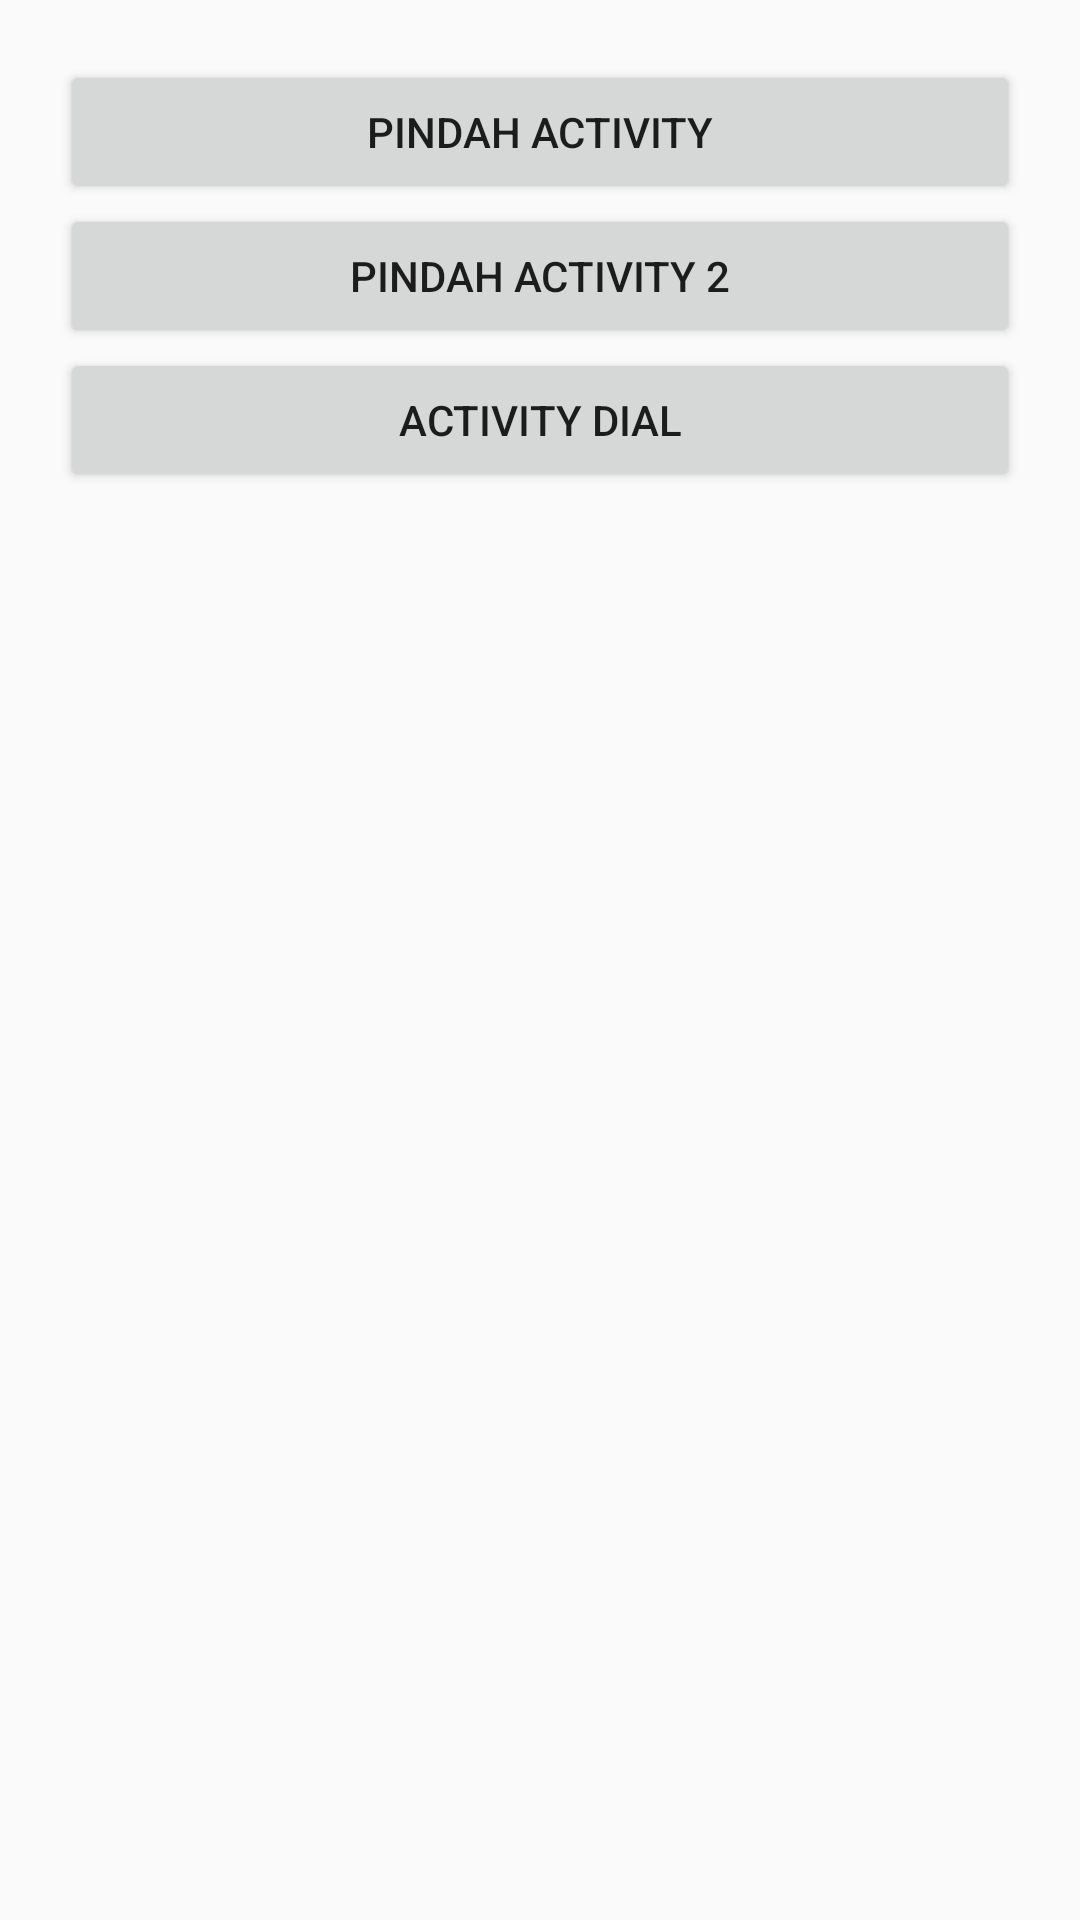

Write the Android layout XML for this screen, with the resource values it uses.
<!-- AndroidManifest.xml: application theme AppTheme -->
<!-- res/layout/activity_intent.xml -->
<?xml version="1.0" encoding="utf-8"?>
<LinearLayout xmlns:android="http://schemas.android.com/apk/res/android"
    xmlns:app="http://schemas.android.com/apk/res-auto"
    xmlns:tools="http://schemas.android.com/tools"
    android:layout_width="match_parent"
    android:layout_height="match_parent"
    android:orientation="vertical"
    android:padding="20dp"
    tools:context=".IntentActivity">

    <Button
        android:id="@+id/btn_intent1"
        android:layout_width="match_parent"
        android:layout_height="wrap_content"
        android:text="@string/intent1" />

    <Button
        android:id="@+id/btn_intent2"
        android:layout_width="match_parent"
        android:layout_height="wrap_content"
        android:text="@string/intent2" />

    <Button
        android:id="@+id/btn_intent3"
        android:layout_width="match_parent"
        android:layout_height="wrap_content"
        android:text="@string/intent3" />

</LinearLayout>
<!-- resources referenced by this layout -->
<resources>
  <string name="intent1">Pindah Activity</string>
  <string name="intent2">Pindah Activity 2</string>
  <string name="intent3">Activity Dial</string>
  <style name="AppTheme" parent="Theme.AppCompat.Light.DarkActionBar">
          
          <item name="colorPrimary">@color/colorPrimary</item>
          <item name="colorPrimaryDark">@color/colorPrimaryDark</item>
          <item name="colorAccent">@color/colorAccent</item>
      </style>
  <!-- not gathered from this repository: default colours our renderer supplied (Android Studio template values) -->
  <color name="colorPrimary">#FF6200EE</color>
  <color name="colorPrimaryDark">#FF3700B3</color>
  <color name="colorAccent">#FF03DAC5</color>
</resources>
